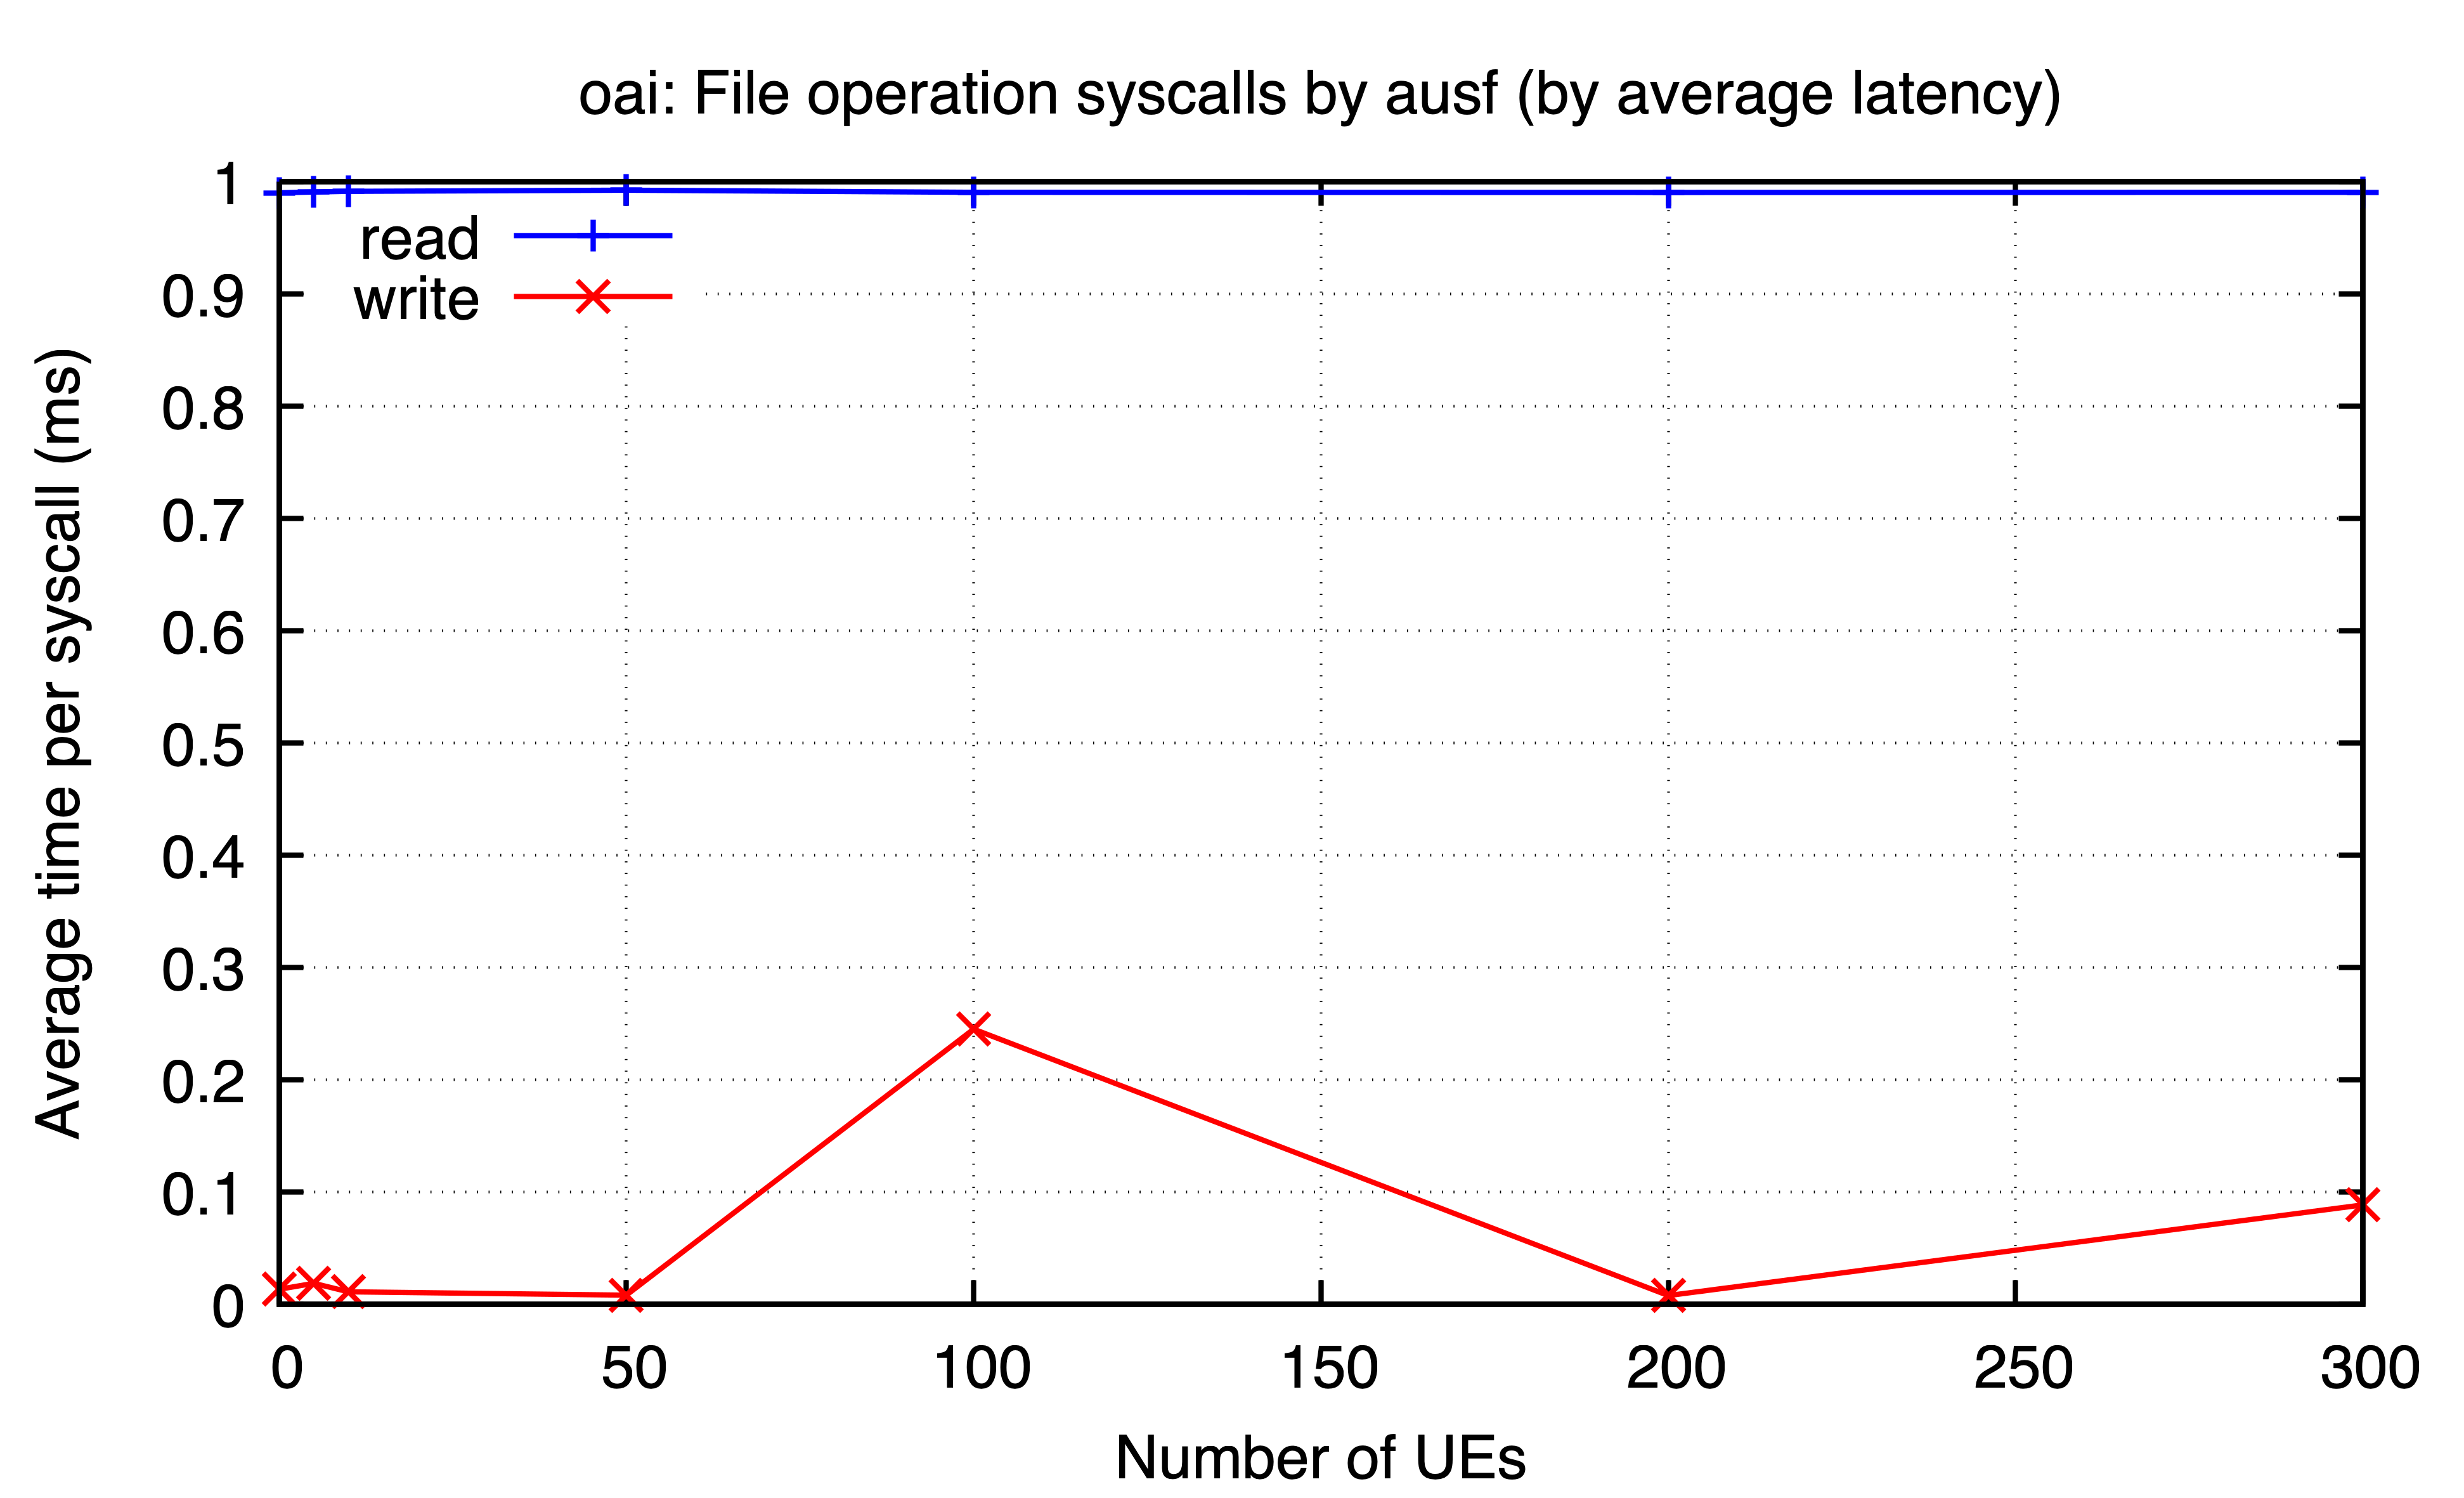

Source data for this figure (header and first rows):
ues, read, write
0, 0.99, 0.01348
5, 0.9907, 0.01876
10, 0.9913, 0.0112
50, 0.9923, 0.008221
100, 0.9904, 0.2451
200, 0.9903, 0.007881
300, 0.9904, 0.08863
